Run: headless pygame with SDL's dummy video driver; simulated clock (each Clock.tick advances the game by its frame time, no real sleeping); random seed 0; keys injected as events and as key.get_pressed() state; no mouse input.
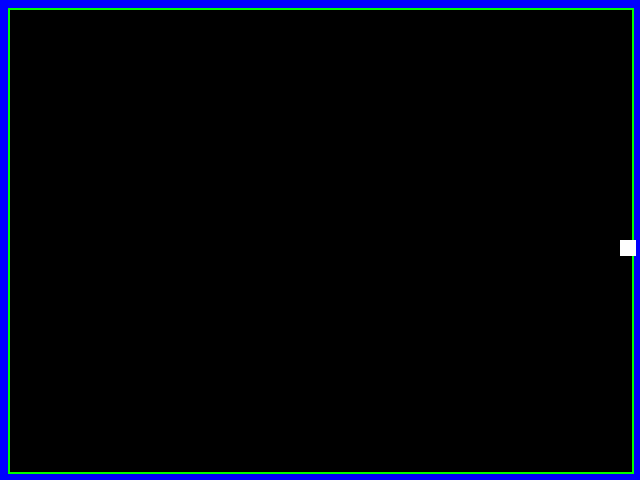
Frame 1 of 4 · flips 1–60 · no input
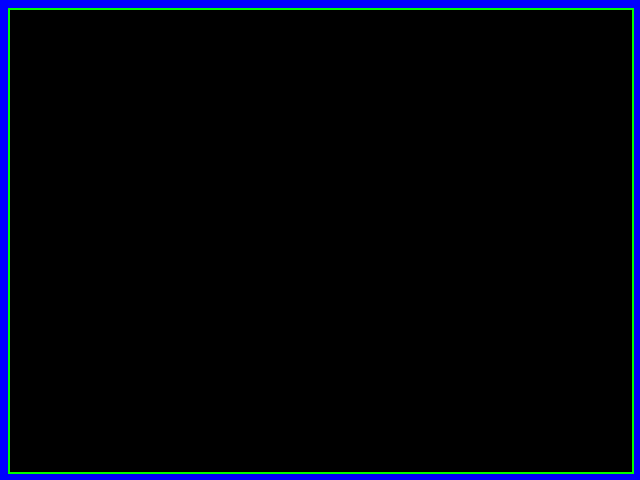
Frame 2 of 4 · flips 61–180 · tapped SPACE, RETURN · held RIGHT (→), D
Frame 3 of 4 · flips 181–300 · held DOWN (↓), S · screen unchanged from frame 2, image omitted
Frame 4 of 4 · flips 301–420 · held LEFT (←), A, UP (↑), W · screen unchanged from frame 3, image omitted

The pygame program that drew these frames:

#!/usr/bin/env python
import math

import sys
# http://www.pygame.org/docs/ref/pygame.html
import pygame
# http://www.pygame.org/docs/ref/draw.html
import pygame.draw
# http://www.pygame.org/docs/ref/time.html
import pygame.time

import os
os.environ["SDL_VIDEO_CENTERED"] = "TRUE"

# Reference stuff
# http://www.pygame.org/docs/ref/rect.html
# http://www.pygame.org/docs/ref/surface.html
# http://www.pygame.org/docs/ref/sprite.html
# http://www.pygame.org/docs/ref/font.html

######################################################################
court_margin = 8
court_width = 624
court_height = 464
court_rect = pygame.Rect(8, 8, court_width, court_height)

######################################################################
# Alias math.radians() to just 'rads'
rads = math.radians

######################################################################
class PongBall(object):
    white = (255, 255, 255)

    def __init__(self, surface, velocity=5, angle=0, color=(255, 255, 255)):
        self.surface = surface
        self.velocity = velocity
        self.angle = angle
        self.color = color
        self.center = self.surface.get_rect().center
        self.width = 16
        self.height = 16
        self.rect = pygame.Rect(self.center, (self.width, self.height))

    def update(self):
        cur_x, cur_y = self.center
        next_x = self.velocity * math.cos(rads(self.angle))
        next_y = self.velocity * math.sin(rads(self.angle))
        self.rect.move_ip(next_x, next_y)
        pygame.draw.rect(self.surface, white, self.rect)

######################################################################
screen_w = court_width + (court_margin * 2)
screen_h = court_height + (court_margin * 2)
screen_dim = (screen_w, screen_h)

######################################################################
black = (000, 000, 000)
white = (255, 255, 255)
red = (255, 0, 0)
orange = (255, 128, 0)
yellow = (255, 255, 0)
green = (0, 255, 0)
blue = (0, 0, 255)

######################################################################
# The screen borders
#     Rect(left, top, width, height) -> Rect
screen_top    = pygame.Rect(court_rect.topleft, (court_rect.w, 2))
screen_right  = pygame.Rect(court_rect.topright, (2, court_rect.h+2))
screen_bottom = pygame.Rect(court_rect.bottomleft, (court_rect.w, 2))
screen_left   = pygame.Rect(court_rect.topleft, (2, court_rect.h))
walls = [screen_top, screen_bottom, screen_right, screen_left]

######################################################################
pygame.init()
screen = pygame.display.set_mode(screen_dim)
pygame.display.set_caption("Pongu")
clock = pygame.time.Clock()

######################################################################
# DRAW THESE
ball = PongBall(screen, angle=0)


while 1:
    clock.tick(30)
    screen.fill(blue)
    # This is the court, it's black
    court_area = pygame.draw.rect(screen, black, court_rect)
    pygame.draw.rect(screen, green, screen_right)
    pygame.draw.rect(screen, green, screen_left)
    b = pygame.draw.rect(screen, green, screen_bottom)
    t = pygame.draw.rect(screen, green, screen_top)
    ball.update()

    pygame.display.flip()


if __name__ == '__main__':
    update()
